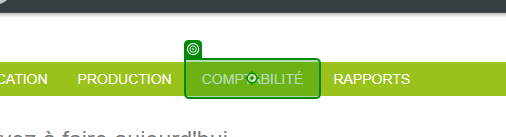
Workflow: Reset filters

Step 1: click on the link (chrome.exe)

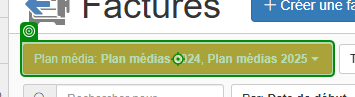
Step 2: check the button '*?lan* média*' (chrome.exe)

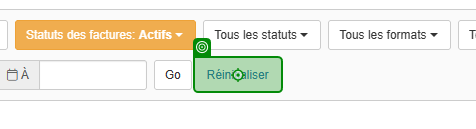
Step 3: click on the link (chrome.exe)

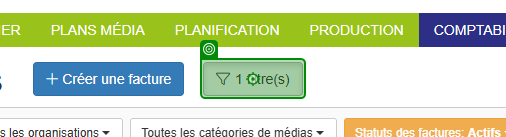
Step 4: get-text from the link '*filtre*' (chrome.exe)
